Run: headless pygame with SDL's dummy video driver; simulated clock (each Clock.tick advances the game by its frame time, no real sleeping); random seed 0; keys injected as events and as key.get_pressed() state; no mouse input.
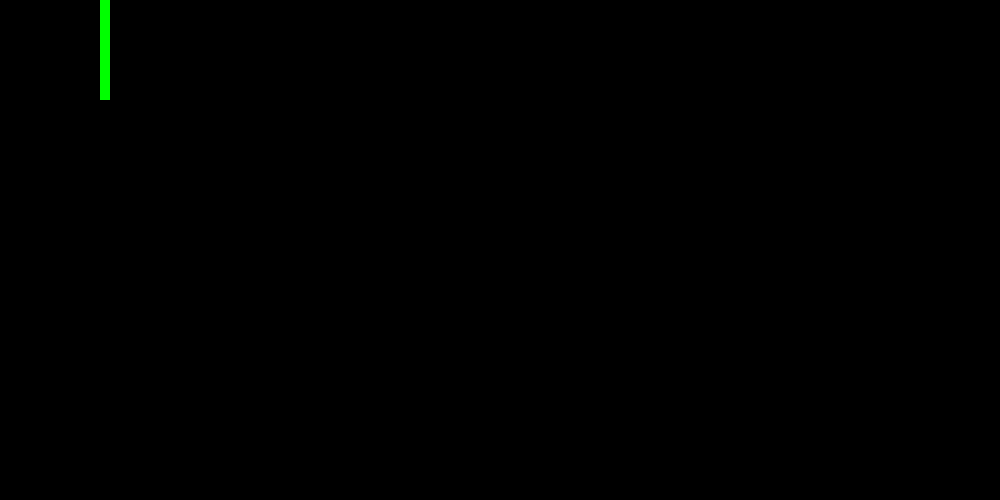
Frame 1 of 4 · flips 1–60 · no input
Frame 2 of 4 · flips 61–180 · tapped SPACE, RETURN · held RIGHT (→), D · screen unchanged from frame 1, image omitted
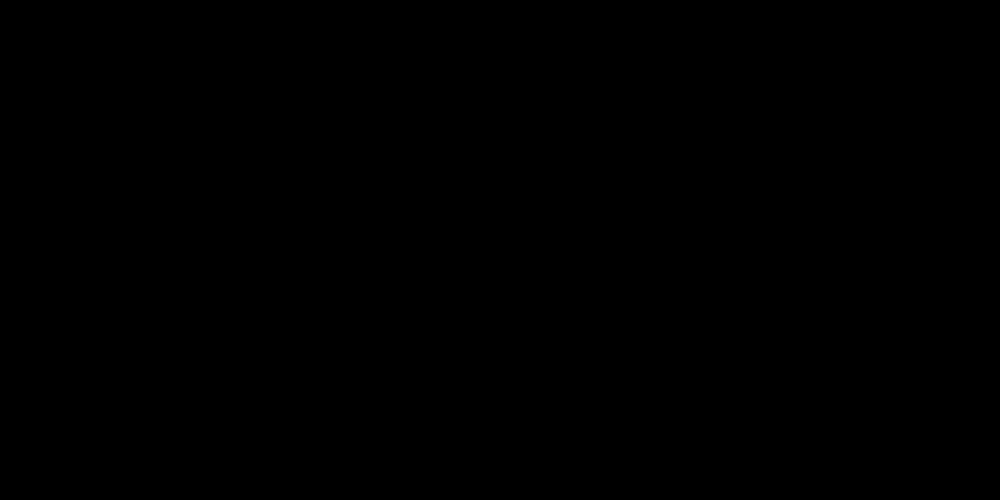
Frame 3 of 4 · flips 181–300 · held DOWN (↓), S
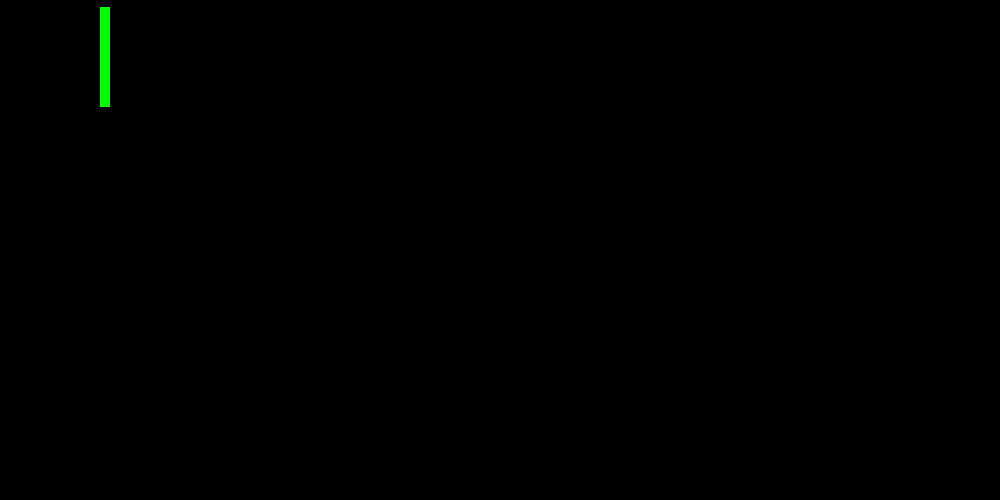
Frame 4 of 4 · flips 301–420 · held LEFT (←), A, UP (↑), W

The pygame program that drew these frames:

import pygame
import random

pygame.init()

##Define window for display and name it
screenHeight = 500
screenWidth = 1000
win = pygame.display.set_mode((screenWidth, screenHeight))
pygame.display.set_caption("Firewall")

#get the clock ready
clock = pygame.time.Clock()

##create group for all sprites to contain everything
fwSprites = pygame.sprite.Group()

##level modifier
level = 1

##Set FPS
FPS = 30

##color variables
WHITE = (255,255,255)
GREEN = (0,255,0)
RED = (255,0,0)
BLACK = (0,0,0)

class Paddle(pygame.sprite.Sprite):
    ##Create class for basic character paddle
    def __init__(self, color, speed, width, height):
        pygame.sprite.Sprite.__init__(self)

        self.image = pygame.Surface([width, height])
        self.image.fill(color)


        self.rect = self.image.get_rect()
        self.x, self.y = self.rect.topleft
        self.speed = speed


    def draw(self, surface):
        #draw image to screen at x,y
        surface.blit(self.image, (self.x, self.y))

    def user_keys(self):
        #create a method for handling user input to clean things up
        keys = pygame.key.get_pressed()

        if keys[pygame.K_UP]:
            player.y -= player.speed

        if keys[pygame.K_DOWN]:
            player.y += player.speed

#create player
player = Paddle(GREEN, 7, 10, 100)
player.x = 100
##the game's main loop
run = True
while run:
    ##check for input
    for event in pygame.event.get():
        ##quit if window's x is pressed
        if event.type == pygame.QUIT:
            run = False

    if level == 1:


        player.draw(win)
        player.user_keys()

        #update the screen and fill in blank spaces with black
        pygame.display.update()
        win.fill(BLACK)

        #set clock to FPS - specified above
        clock.tick(FPS)

##if run set to false, loop will end and execute quit code
pygame.quit()
